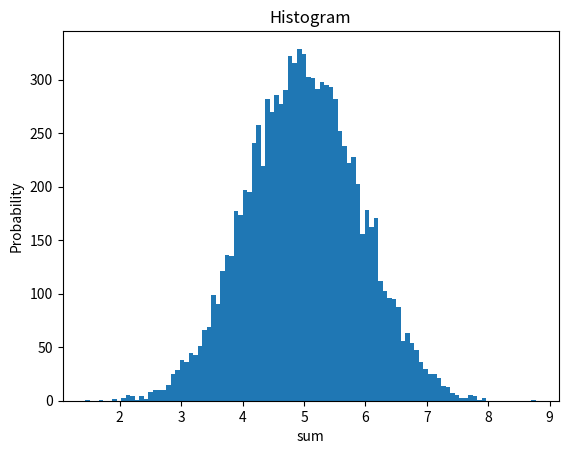

Write Python code to recreate this figure.
import random

# проверим теорему сложения
# т.е. вероятность того что 1 или 2 должна быть 1/37 + 1/37

def spinRoulette():
	return random.randint(0, 36)

counter = 0
for i in range(int(1e6)):
	value = spinRoulette()
	counter += 1 if (value == 1 or value == 2) else 0

print(counter/1e6)
print(2/37)





import numpy as np
import matplotlib.pyplot as plt
import matplotlib.mlab as mlab

selections = [np.random.rand(10000) for i in range(10)]

num_bins = 100
n, bins, patches = plt.hist(sum(selections), num_bins)
plt.xlabel('sum')
plt.ylabel('Probability')
plt.title('Histogram')

plt.show()
